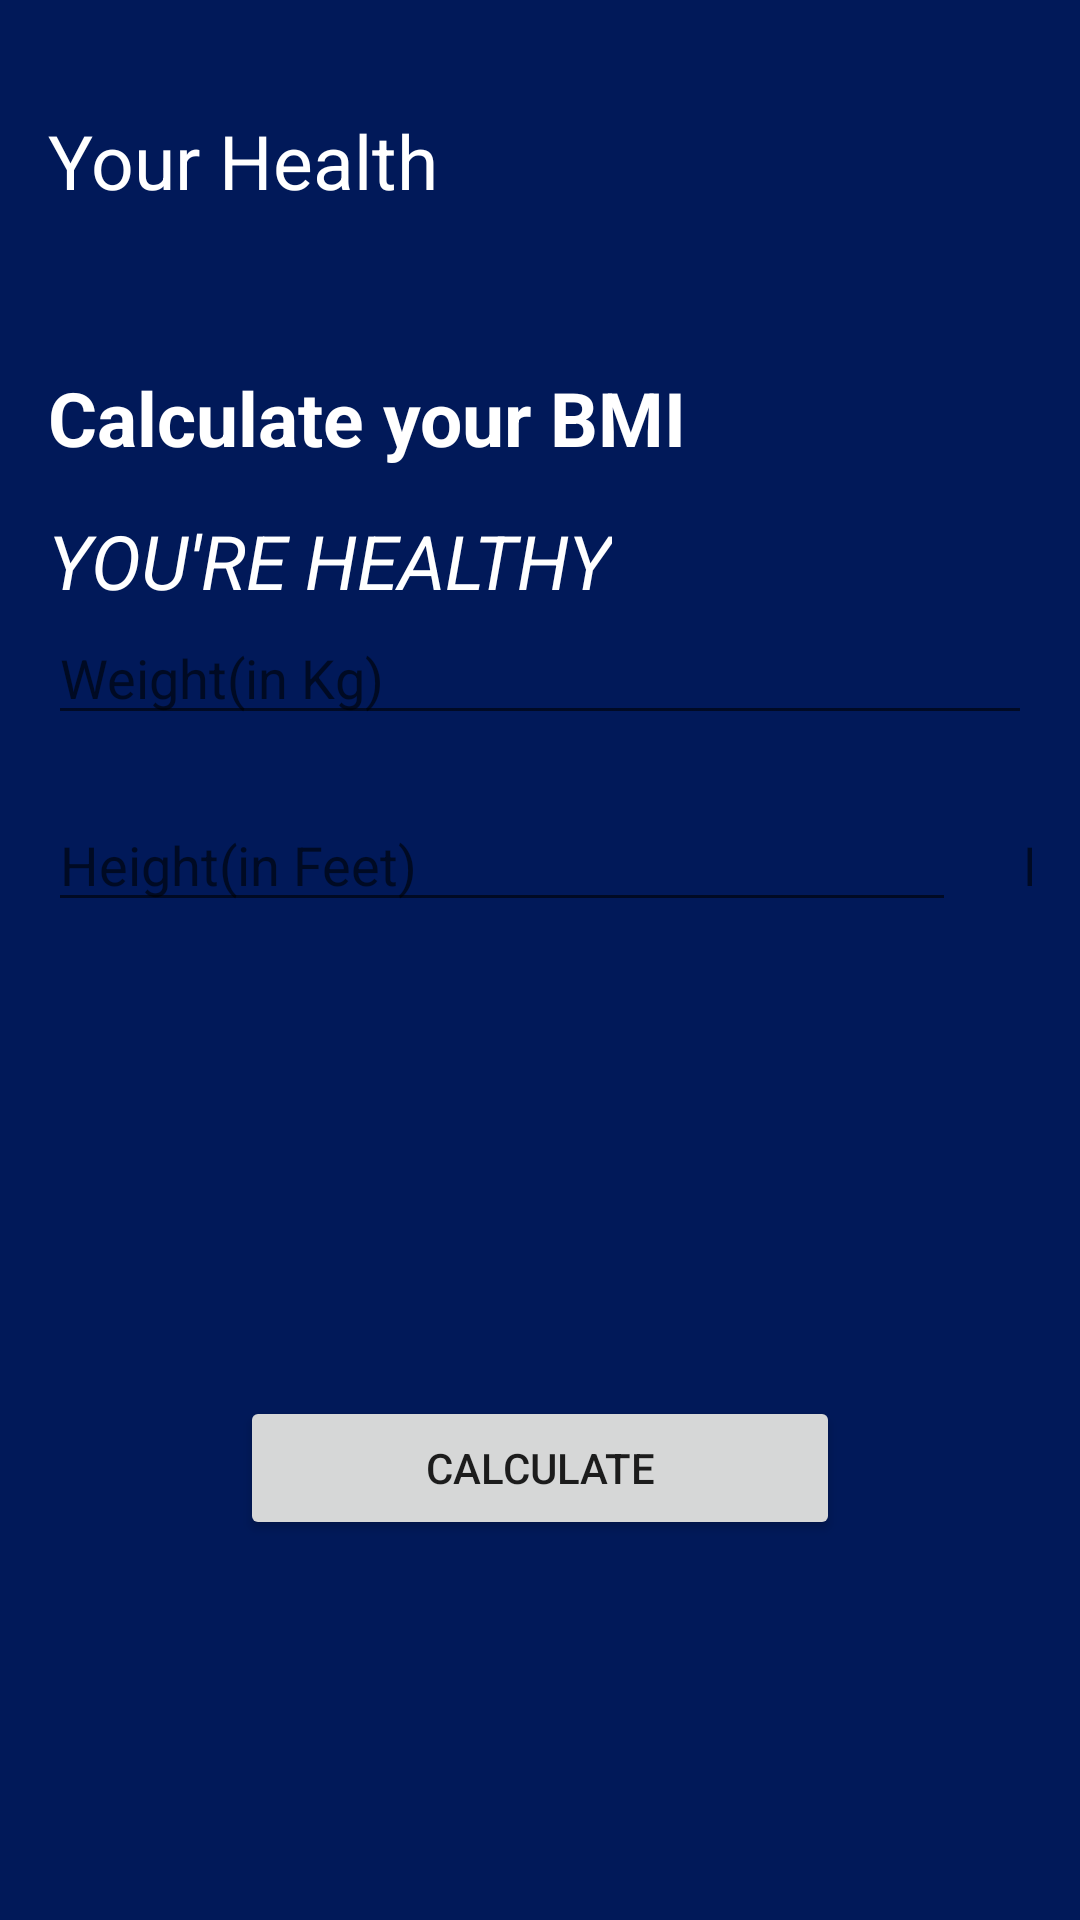

Produce the Android XML layout that renders to this screen, including the resource entries it uses.
<!-- AndroidManifest.xml: application theme Theme.UICalculator -->
<!-- res/layout/activity_bmicalculation.xml -->
<?xml version="1.0" encoding="utf-8"?>
<LinearLayout xmlns:android="http://schemas.android.com/apk/res/android"
    xmlns:app="http://schemas.android.com/apk/res-auto"
    xmlns:tools="http://schemas.android.com/tools"
    android:layout_width="match_parent"
    android:layout_height="match_parent"
    android:background="@color/BMICalculator_Layout_background"
    android:padding="16dp"
    android:gravity="center"
    android:orientation="vertical"
    android:id="@+id/BMICalculation_name"
    tools:context=".BMICalculation">
        <LinearLayout
            android:layout_width="match_parent"
            android:layout_height="wrap_content"
            android:orientation="vertical"
            android:layout_marginBottom="88dp">
                <TextView
                        android:layout_width="wrap_content"
                        android:layout_height="wrap_content"
                        android:id="@+id/main_text"
                        android:text="Your Health"
                        android:textSize="25sp"
                        android:textColor="@color/white"/>
                <TextView
                    android:layout_width="wrap_content"
                    android:layout_height="wrap_content"
                    android:id="@+id/text_Result"
                    android:text="Calculate your BMI"
                    android:textSize="25sp"
                   android:layout_marginTop="52sp"
                    android:textColor="@color/white"
                    android:textStyle="bold"/>
                <TextView
                        android:layout_width="wrap_content"
                        android:layout_height="wrap_content"
                        android:id="@+id/text_msg"
                        android:text="You're Healthy"
                        android:textSize="25sp"
                        android:textAllCaps="true"
                        android:layout_marginTop="14dp"
                        android:textColor="@color/white"
                        android:textStyle="italic"/>
        <LinearLayout
            android:layout_width="match_parent"
            android:layout_height="wrap_content"
            android:orientation="vertical">

        </LinearLayout>
                <EditText
                    android:layout_width="match_parent"
                    android:layout_height="match_parent"
                    android:id="@+id/edtWeight"
                    android:hint="Weight(in Kg)"
                    android:inputType="number"/>
                <LinearLayout
                    android:layout_width="match_parent"
                    android:layout_height="wrap_content"
                    android:layout_marginTop="21dp">
                        <EditText
                            android:layout_width="match_parent"
                            android:layout_height="match_parent"
                            android:id="@+id/edtHeightFt"
                            android:layout_weight="1"
                            android:hint="Height(in Feet)"
                            android:layout_marginRight="11dp"
                            android:inputType="number"/>

                        <EditText
                            android:id="@+id/edtHeightIn"
                            android:layout_width="18dp"
                            android:layout_height="wrap_content"
                            android:layout_marginLeft="11dp"
                            android:layout_weight="1"
                            android:hint="Height(in Inch)"
                            android:inputType="number" />


                </LinearLayout>
        </LinearLayout>


<android.support.v7.widget.AppCompatButton
    android:layout_width="200dp"
    android:layout_height="wrap_content"
    android:text="Calculate"
    android:layout_marginTop="70dp"/>

        <android.support.v7.widget.AppCompatButton
            android:id="@+id/button_Calculator"
            android:layout_width="0dp"
            android:layout_height="90dp"
            style="@style/Button_style"
            android:text="Calculator"
            ></android.support.v7.widget.AppCompatButton>

</LinearLayout>
<!-- resources referenced by this layout -->
<resources>
  <color name="BMICalculator_Layout_background">#011959</color>
  <color name="white">#FFFFFFFF</color>
  <style name="Button_style" parent="Widget.AppCompat.Button.Borderless">
  
      <item name="android:textSize">30sp</item>
      <item name="android:textColor">@color/white</item>
       <item name="android:gravity">center</item>
     </style>
  <style name="Theme.UICalculator" parent="Theme.AppCompat.Light.DarkActionBar">
          
          <item name="colorPrimary">@color/purple_500</item>
          <item name="colorPrimaryDark">@color/purple_700</item>
          <item name="colorAccent">@color/teal_200</item>
          
      </style>
  <color name="purple_500">#FF6200EE</color>
  <color name="purple_700">#FF3700B3</color>
  <color name="teal_200">#FF03DAC5</color>
</resources>
